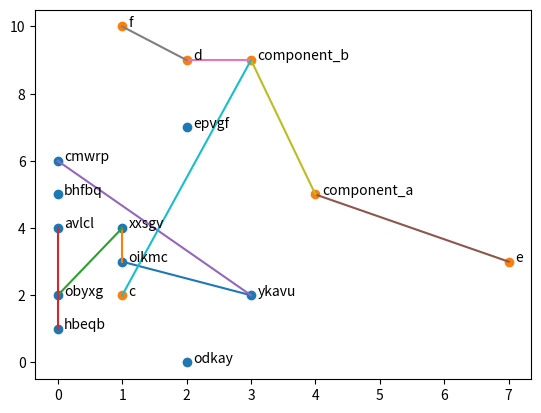

This chart was generated by the following Python code:
#!/usr/bin/env python3
# -*- coding: utf-8 -*-
"""
Created on Fri Jul  3 23:47:58 2020

@author: Manzanito
"""

import pandas as pd
import numpy as np
from matplotlib import pyplot as plt



class product(object):
    '''
    name, dev_grad, value
    '''
    def __init__(self, name, dev_grad=0, value=0):
        self.name = name
        self.value = value
        self.dev_grad = dev_grad
        self.connections = []
      
    @staticmethod  
    def link(a,b):
        '''
        method to link two product instances
        '''     
        a.connections.append(b)
        a.connections = list(set(a.connections))
        b.connections.append(a)
        b.connections = list(set(b.connections))
    
    @staticmethod
    def plot(product_list):
        points = []
        edges = []
        for i in product_list:
            points.append([i.dev_grad,i.value,i.name])
            edges.append([frozenset([i,j]) for j in i.connections])
        edges = set([i for k in edges for i in k]) # set of flattened object
        plt.scatter(np.array(points)[:,0].astype('int'),
                    np.array(points)[:,1].astype('int'))
        for i in points:
            plt.text(i[0]+.1, i[1], i[2])
        for i in edges:
            alpha = [k for k in i]
            plt.plot([alpha[0].dev_grad,alpha[1].dev_grad],[alpha[0].value,alpha[1].value])
        
        plt.show()
    
# %% create instances
n = 10
df = pd.DataFrame()
df['name'] = [[''.join(np.random.choice([chr(i) for i in range(ord('a'),ord('z'))],5))][0] \
              for i in range(n)]
df['dev_grad'] = (np.random.rand(n)*4).astype('int')
df['value'] = (np.random.rand(n)*10).astype('int')

inst = []
for i in df.values:
    inst.append(product(i[0],i[1],i[2]))

df['product_instances'] = inst

# %% determine links between instances
df_links = pd.DataFrame()

links_list = []
links_names = []
for i in range(int(n*.8)):
    links_list.append(np.random.choice(range(n),2,replace=False))
    links_names.append([df['name'][links_list[-1][0]],
                        df['name'][links_list[-1][1]]]
                        )
df_links['links'] = links_list
df_links['links_names'] = links_names


for i in df_links.values:
    product.link(df['product_instances'][i[0][0]],df['product_instances'][i[0][1]])
# %% visualize    

product.plot(df['product_instances'].tolist())

# %% check
df
df_links
[i.name for i in df['product_instances'][0].connections]


# %% 
a = product('component_a',4,5)
b = product('component_b',3,9)
c = product('c',1,2)
d = product('d',2,9)
e = product('e',7,3)
f = product('f',1,10)

product.link(a,b)
product.link(a,e)
product.link(b,d)
product.link(c,b)
product.link(d,f)
#product.link(a,c)

a.connections
c.connections

product.plot([a,b,c,d,e,f])


